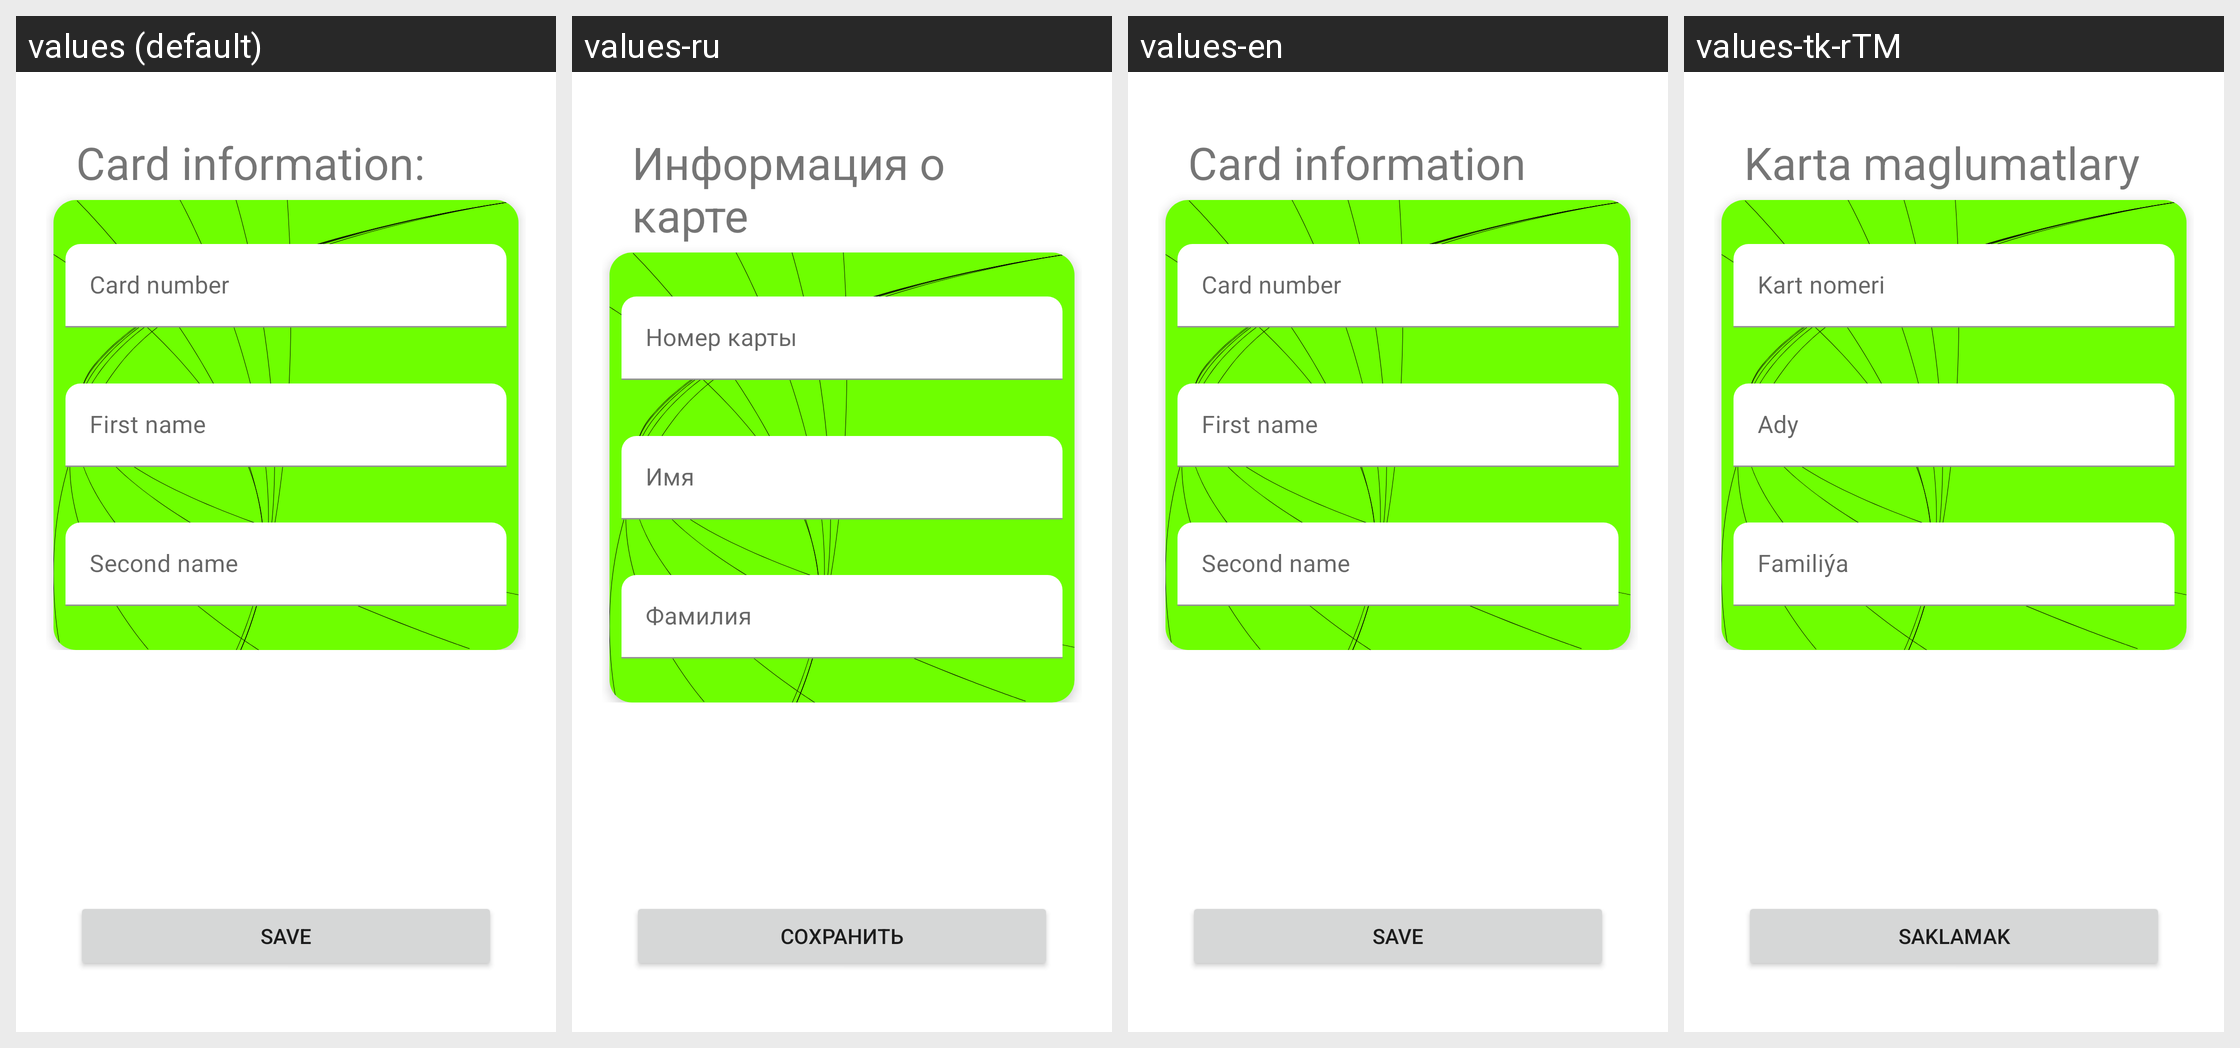

Locale-by-locale string values for the Android screen shown in this grid:
Android screen res/layout/fragment_card_item.xml rendered under 4 locales, left to right: values (default), values-ru, values-en, values-tk-rTM. Device: Nexus 5 (rendered at 1080×1920; each locale shown at half size, 540×960, under a caption strip naming it); theme Theme.TFEB.
Strings drawn on this screen, with the default value and each locale's value (text and hints the layout hard-codes, and strings that could not be matched under every locale, appear in the picture but are not listed):

card_information
  values: Card information:
  values-ru: Информация о карте
  values-en: Card information
  values-tk-rTM: Karta maglumatlary

card_number_hint
  values: Card number
  values-ru: Номер карты
  values-en: Card number
  values-tk-rTM: Kart nomeri

card_person_name_hint
  values: First name
  values-ru: Имя
  values-en: First name
  values-tk-rTM: Ady

card_person_surname_hint
  values: Second name
  values-ru: Фамилия
  values-en: Second name
  values-tk-rTM: Familiýa

save
  values: Save
  values-ru: Сохранить
  values-en: Save
  values-tk-rTM: Saklamak
